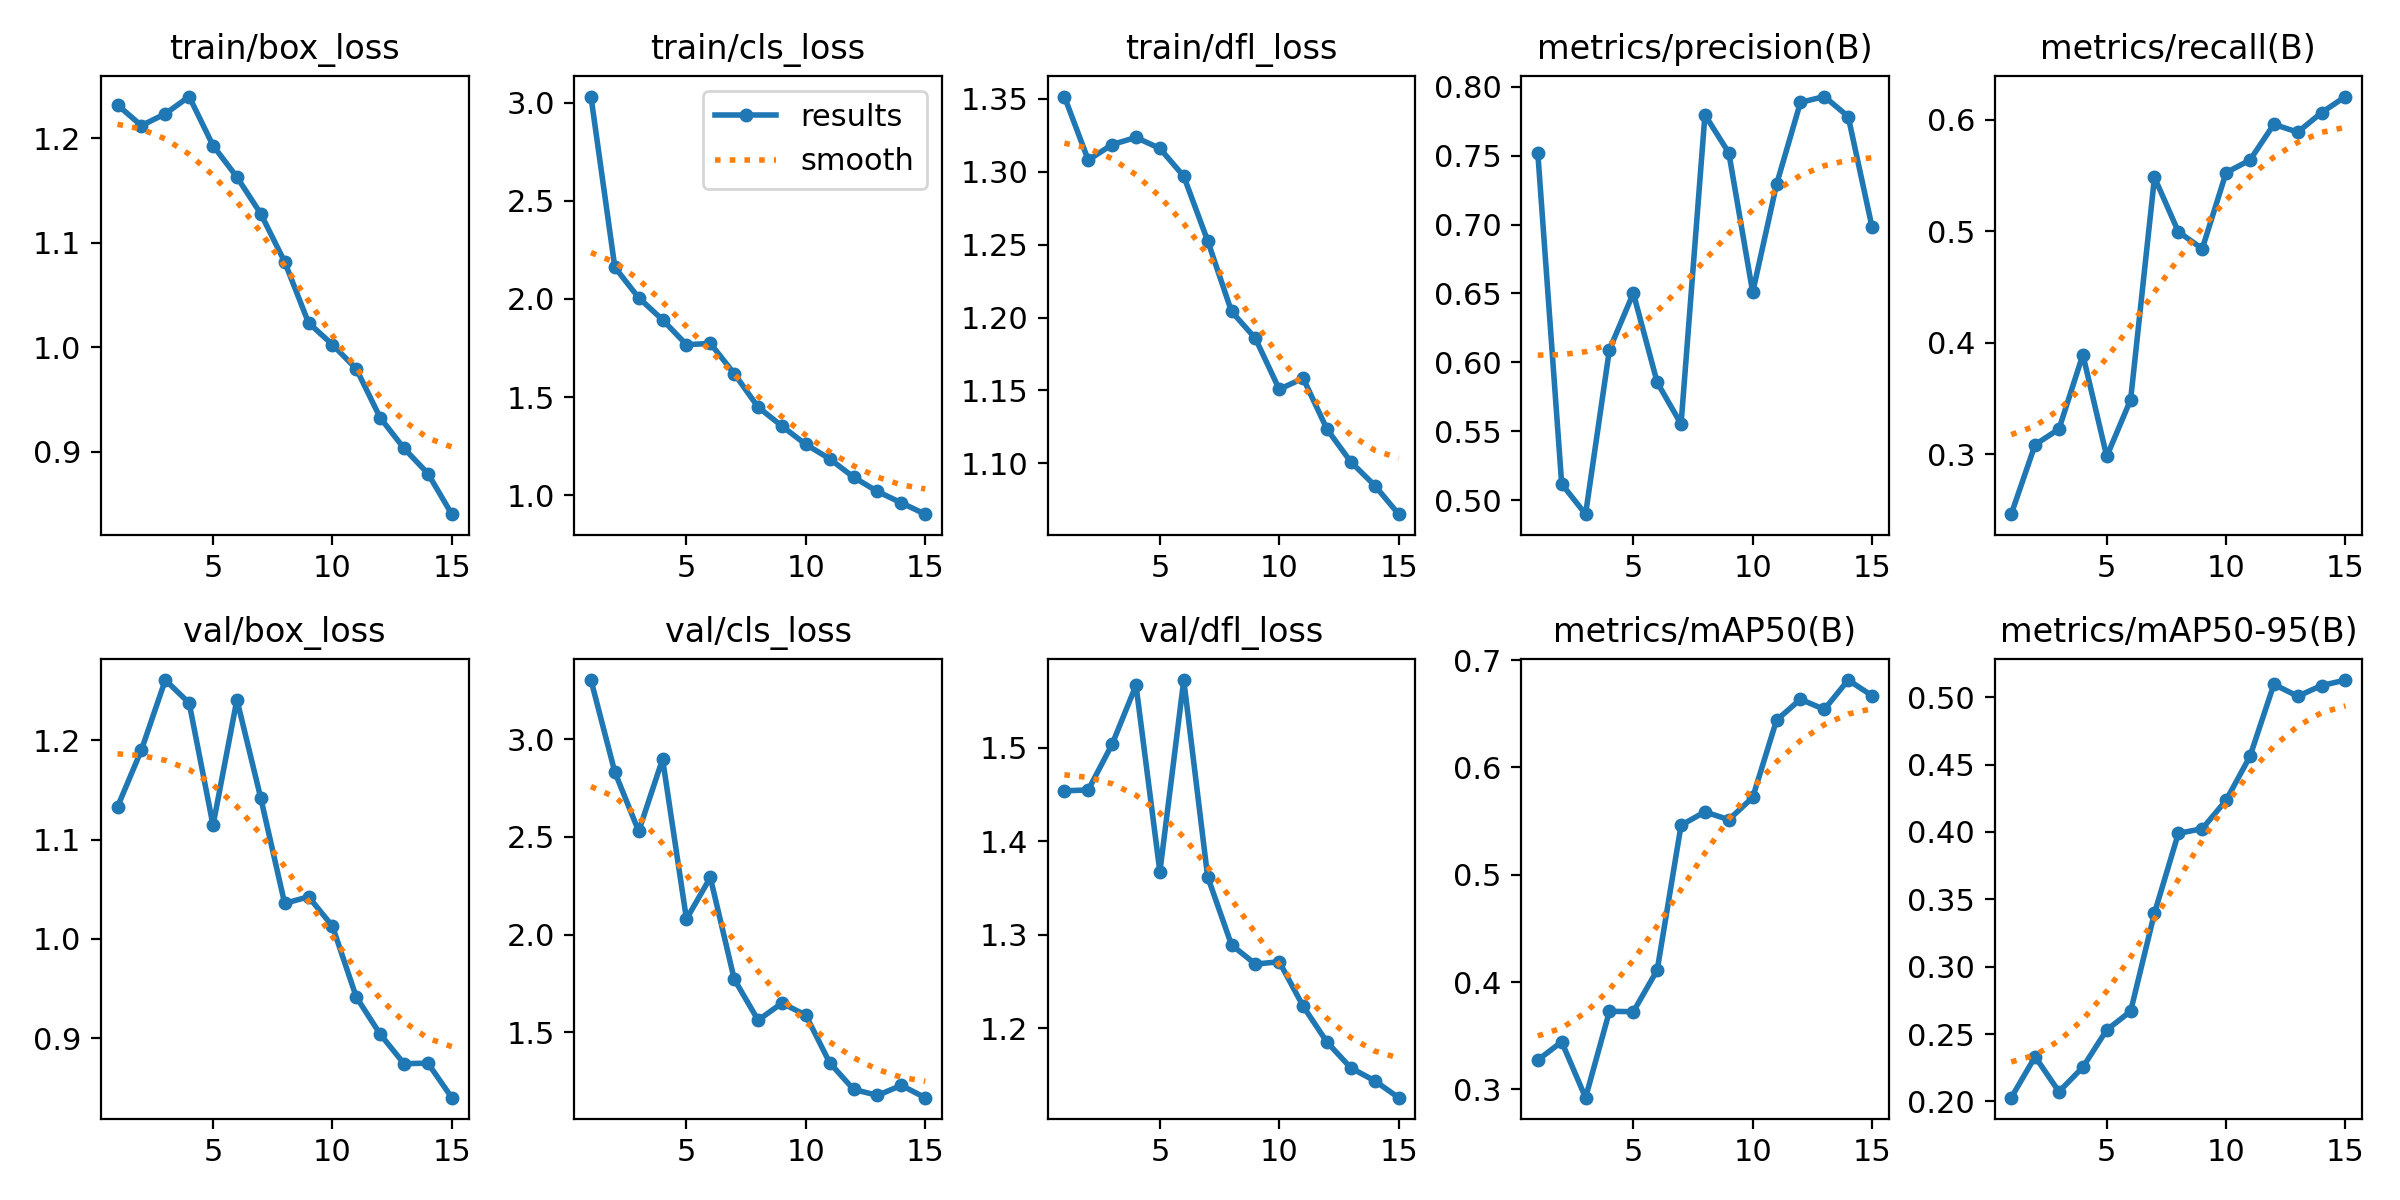

Data behind this chart, as committed beside it:
epoch, time, train/box_loss, train/cls_loss, train/dfl_loss, metrics/precision(B), metrics/recall(B), metrics/mAP50(B), metrics/mAP50-95(B), val/box_loss, val/cls_loss, val/dfl_loss, lr/pg0, lr/pg1, lr/pg2
1, 1298, 1.232, 3.032, 1.352, 0.7519, 0.2464, 0.3273, 0.2028, 1.133, 3.303, 1.454, 0.000327, 0.000327, 0.000327
2, 2556, 1.212, 2.162, 1.308, 0.5117, 0.3087, 0.3443, 0.2332, 1.19, 2.832, 1.455, 0.0006168, 0.0006168, 0.0006168
3, 3813, 1.223, 2.006, 1.319, 0.4898, 0.3228, 0.2923, 0.2072, 1.261, 2.529, 1.504, 0.0008625, 0.0008625, 0.0008625
4, 5070, 1.24, 1.894, 1.324, 0.6092, 0.3894, 0.3728, 0.2254, 1.238, 2.898, 1.567, 0.000802, 0.000802, 0.000802
5, 6320, 1.193, 1.767, 1.316, 0.6502, 0.2982, 0.3724, 0.2531, 1.115, 2.08, 1.367, 0.000736, 0.000736, 0.000736
6, 7559, 1.163, 1.774, 1.297, 0.5855, 0.349, 0.4111, 0.2669, 1.241, 2.292, 1.573, 0.00067, 0.00067, 0.00067
7, 8789, 1.128, 1.619, 1.253, 0.5552, 0.5484, 0.5461, 0.3398, 1.142, 1.773, 1.362, 0.000604, 0.000604, 0.000604
8, 10022, 1.082, 1.449, 1.204, 0.7795, 0.4996, 0.5585, 0.3989, 1.036, 1.562, 1.289, 0.000538, 0.000538, 0.000538
9, 11254, 1.023, 1.352, 1.186, 0.752, 0.4844, 0.5513, 0.4024, 1.042, 1.65, 1.269, 0.000472, 0.000472, 0.000472
10, 12485, 1.003, 1.258, 1.151, 0.6508, 0.5527, 0.572, 0.4235, 1.013, 1.588, 1.271, 0.000406, 0.000406, 0.000406
11, 13702, 0.9793, 1.185, 1.158, 0.7292, 0.564, 0.644, 0.4561, 0.9415, 1.344, 1.223, 0.00034, 0.00034, 0.00034
12, 14897, 0.9326, 1.091, 1.123, 0.7886, 0.596, 0.6635, 0.5095, 0.9042, 1.208, 1.185, 0.000274, 0.000274, 0.000274
13, 16107, 0.9032, 1.019, 1.101, 0.7929, 0.589, 0.654, 0.5007, 0.8744, 1.178, 1.157, 0.000208, 0.000208, 0.000208
14, 19935, 0.8792, 0.9605, 1.085, 0.7783, 0.6066, 0.6814, 0.5087, 0.875, 1.229, 1.144, 0.000142, 0.000142, 0.000142
15, 20830, 0.8403, 0.9028, 1.065, 0.698, 0.6209, 0.6668, 0.5127, 0.8402, 1.166, 1.126, 7.6e-05, 7.6e-05, 7.6e-05
